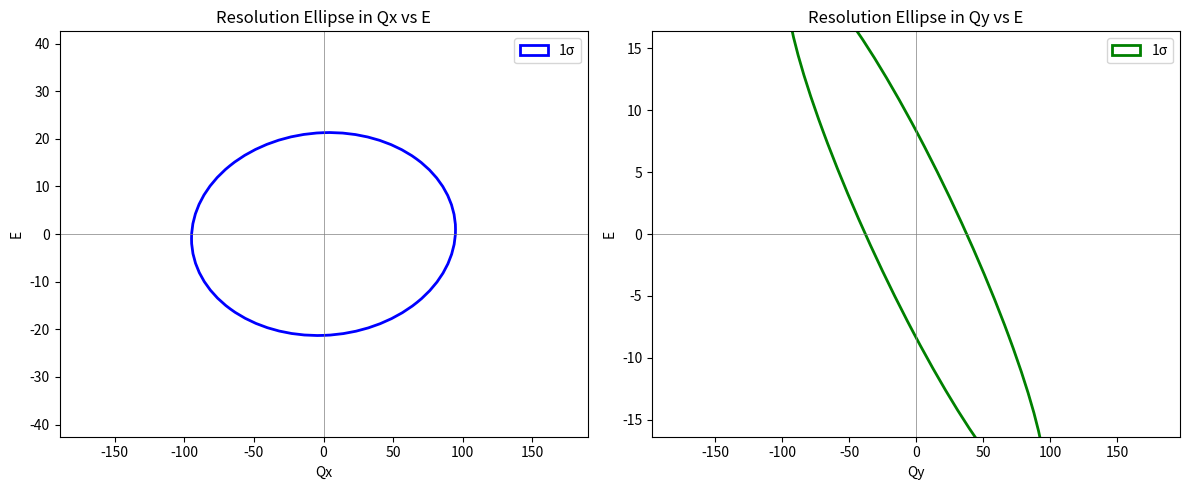

Recreate this plot in Python.
import numpy as np
import matplotlib.pyplot as plt
from matplotlib.patches import Ellipse

# 与えられた共分散行列（Qx, Qy, E, Qz の順）
cov = np.array([
    [ 8995.08491475,   409.21439459,   89.09401595,   -0.        ],
    [  409.21439459,  9324.52074736, -1892.89106318,   0.        ],
    [   89.09401595, -1892.89106318,  453.90071286,   -0.        ],
    [   0.,             0.,             0.,          1140.20848813]
])

cov_QxE = cov[[0, 2]][:, [0, 2]]
cov_QyE = cov[[1, 2]][:, [1, 2]]

def plot_cov_ellipse(cov_sub, ax, n_std=1.0, facecolor='none', edgecolor='blue', label=''):
    vals, vecs = np.linalg.eigh(cov_sub)
    order = vals.argsort()[::-1]
    vals, vecs = vals[order], vecs[:, order]
    theta = np.degrees(np.arctan2(*vecs[:, 0][::-1]))
    width, height = 2 * n_std * np.sqrt(vals)
    ellipse = Ellipse((0, 0), width=width, height=height, angle=theta,
                      facecolor=facecolor, edgecolor=edgecolor, lw=2, label=label)
    ax.add_patch(ellipse)
    return width, height  # サイズを返して表示範囲を調整

# 描画
fig, axs = plt.subplots(1, 2, figsize=(12, 5))

# Qx vs E
axs[0].set_title('Resolution Ellipse in Qx vs E')
w, h = plot_cov_ellipse(cov_QxE, axs[0], edgecolor='blue', label='1σ')
axs[0].axhline(0, color='gray', lw=0.5)
axs[0].axvline(0, color='gray', lw=0.5)
axs[0].set_xlabel('Qx')
axs[0].set_ylabel('E')
axs[0].legend()
axs[0].set_xlim(-w, w)
axs[0].set_ylim(-h, h)
axs[0].set_aspect('auto')  # 'equal' を 'auto' に変更

# Qy vs E
axs[1].set_title('Resolution Ellipse in Qy vs E')
w, h = plot_cov_ellipse(cov_QyE, axs[1], edgecolor='green', label='1σ')
axs[1].axhline(0, color='gray', lw=0.5)
axs[1].axvline(0, color='gray', lw=0.5)
axs[1].set_xlabel('Qy')
axs[1].set_ylabel('E')
axs[1].legend()
axs[1].set_xlim(-w, w)
axs[1].set_ylim(-h, h)
axs[1].set_aspect('auto')  # 同様に auto

plt.tight_layout()
plt.show()
